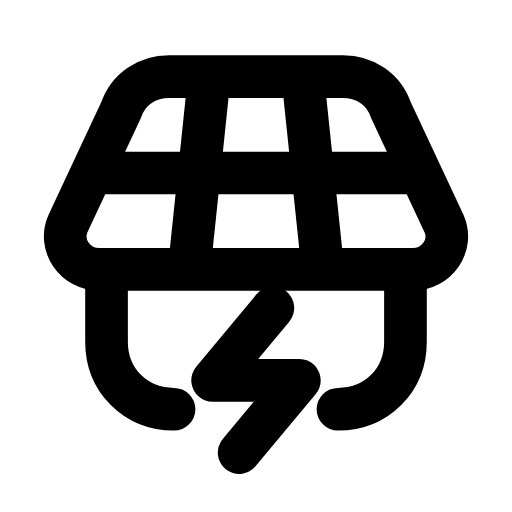
t = 0.00 s
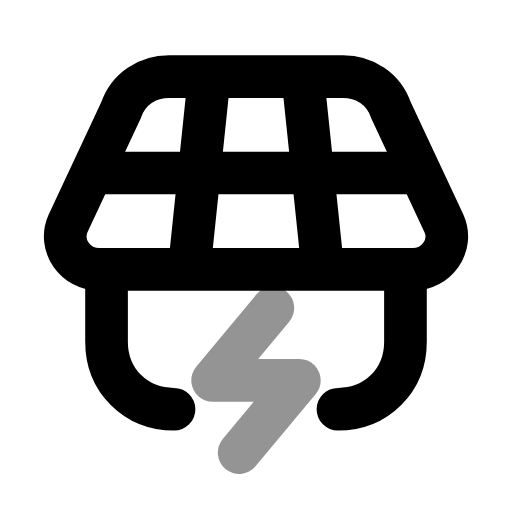
t = 0.26 s
t = 0.50 s: frame unchanged from t = 0.00 s, image omitted
t = 0.78 s: frame unchanged from t = 0.00 s, image omitted
t = 1.06 s: frame unchanged from t = 0.00 s, image omitted
t = 1.33 s: frame unchanged from t = 0.00 s, image omitted

The animated SVG that drew these frames (rendered in a browser with its animation timeline set to each time). Animation: 1 SMIL element (animate=1); one cycle of 1.60 s, repeats indefinitely.

<svg xmlns="http://www.w3.org/2000/svg" width="24" height="24" viewBox="0 0 24 24" fill="none"><g transform="translate(-1.56 -1.609) scale(1.13)"><path stroke="currentColor" stroke-width="1.77" stroke-linecap="round" stroke-linejoin="round" fill="none" d="M8.4 4.6L15.6 4.6C16.5 4.6 17.3 5.1 17.6 6L19.8 10.7C20.2 11.6 19.5 12.6 18.5 12.6L5.5 12.6C4.5 12.6 3.8 11.6 4.2 10.7L6.4 6C6.7 5.1 7.5 4.6 8.4 4.6Z"></path><line stroke="currentColor" stroke-width="1.77" stroke-linecap="round" stroke-linejoin="round" fill="none" x1="5.6" y1="8.6" x2="18.4" y2="8.6"></line><line stroke="currentColor" stroke-width="1.77" stroke-linecap="round" stroke-linejoin="round" fill="none" x1="10" y1="5.2" x2="9.3" y2="11.9"></line><line stroke="currentColor" stroke-width="1.77" stroke-linecap="round" stroke-linejoin="round" fill="none" x1="14" y1="5.2" x2="14.7" y2="11.9"></line><path stroke="currentColor" stroke-width="1.77" stroke-linecap="round" stroke-linejoin="round" fill="none" d="M5.8 12.6L5.8 15.6C5.8 17.2 7 18.4 8.6 18.4"></path><path stroke="currentColor" stroke-width="1.77" stroke-linecap="round" stroke-linejoin="round" fill="none" d="M18.2 12.6L18.2 15.6C18.2 17.2 17 18.4 15.4 18.4"></path><path stroke="currentColor" stroke-width="1.77" stroke-linecap="round" stroke-linejoin="round" fill="none" d="M12.7 14.2L10.2 17.2L13.8 17.2L11.3 20.2"><animate attributeName="opacity" values="1;1;0.3;1;1;1;1;0.3;1;1;1" keyTimes="0;0.144;0.207;0.27;0.45;0.6;0.72;0.762;0.804;0.9;1" dur="1.6s" repeatCount="indefinite" calcMode="spline" keySplines="0.16 1 0.3 1;0.16 1 0.3 1;0.16 1 0.3 1;0.16 1 0.3 1;0.16 1 0.3 1;0.16 1 0.3 1;0.16 1 0.3 1;0.16 1 0.3 1;0.16 1 0.3 1;0.16 1 0.3 1"/></path></g></svg>
